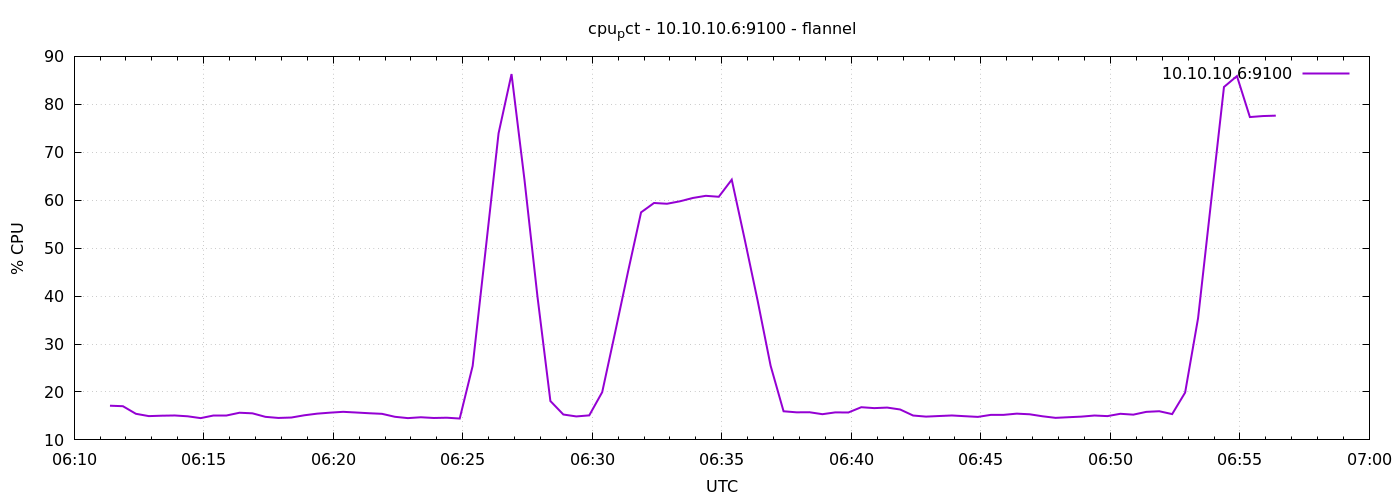

Source data for this figure (header and first rows):
1791353483	17.133333333333134
1791353513	17.03
1791353543	15.45
1791353573	14.96
1791353603	15.05
1791353633	15.1
1791353663	14.92
1791353693	14.54
1791353723	15.1
1791353753	15.1
1791353783	15.67
1791353813	15.54
1791353843	14.81
1791353873	14.58
1791353903	14.67
1791353933	15.13
1791353963	15.48
1791353993	15.69
1791354023	15.86
1791354053	15.71
1791354083	15.56
1791354113	15.44
1791354143	14.82
1791354173	14.54
1791354203	14.72
1791354233	14.57
1791354263	14.63
1791354293	14.46
1791354323	25.43
1791354353	49.64
1791354383	73.96
1791354413	86.31
1791354443	64.25
1791354473	39.95
1791354503	18.1
1791354533	15.3
1791354563	14.9
1791354593	15.11
1791354623	19.96
1791354653	32.46
1791354683	45.17
1791354713	57.47
1791354743	59.42
1791354773	59.26
1791354803	59.77
1791354833	60.47
1791354863	60.91
1791354893	60.71
1791354923	64.29
1791354953	51.83
1791354983	39.03
1791355013	25.48
1791355043	15.97
1791355073	15.75
1791355103	15.77
1791355133	15.36
1791355163	15.74
1791355193	15.71
1791355223	16.82
1791355253	16.63
1791355283	16.74
... 30 more rows
